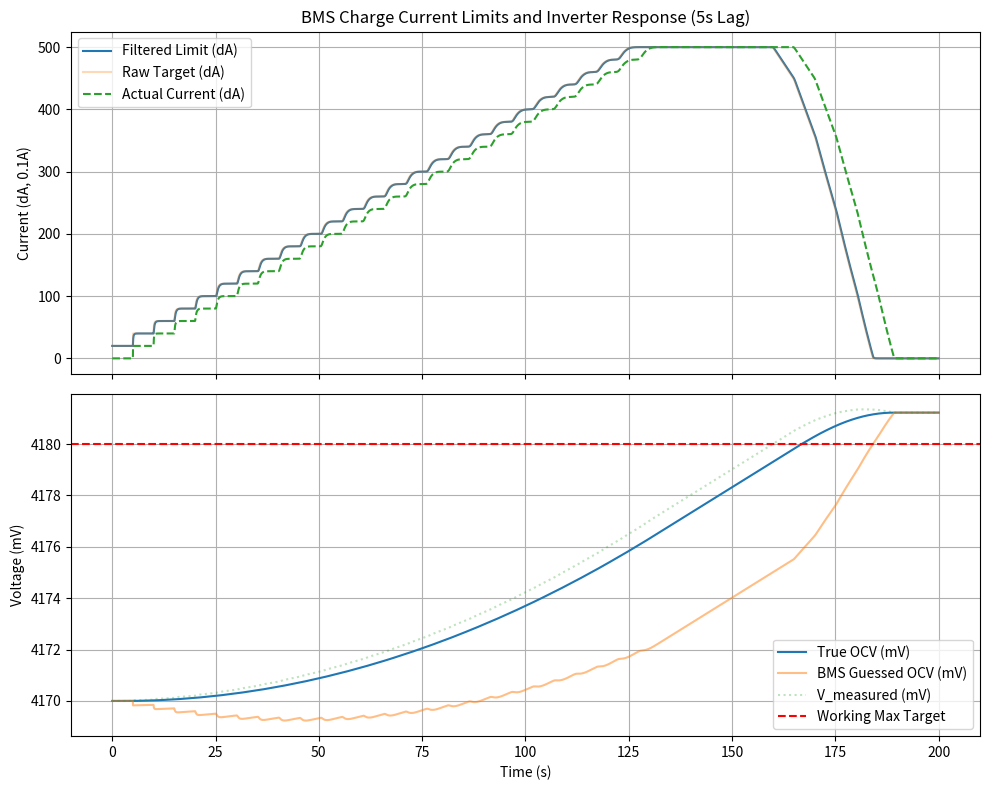

Reproduce this figure in Python.
import numpy as np
import matplotlib.pyplot as plt

# Constants
CHARGE_MAX_CURRENT_dA = 500  # 50A
BMS_INTERNAL_RESISTANCE_uR = 100
SIM_INTERNAL_RESISTANCE_uR = 14 # Different resistance for testing realism
DEFAULT_CELL_VOLTAGE_WORKING_MAX_mV = 4180 # LFP
SIM_DURATION_S = 200
SIM_STEP_S = 0.02
INVERTER_LAG_S = 5.0

#true pack resistance probably 1.3mohm, so per cell = 14uR

# AEMA Constants
AEMA_ALPHA_MIN = 0.1
AEMA_ALPHA_MAX = 0.2
AEMA_NOISE_THRESHOLD = 1.0  # dA
AEMA_CHANGE_THRESHOLD = 10.0 # dA

class AEMA:
    def __init__(self):
        self.value = np.nan
        self.deviation = 0.0

    def update(self, input_val):
        if np.isnan(self.value):
            self.value = input_val
            self.deviation = 0.0
            return self.value

        diff = abs(input_val - self.value)
        
        if diff <= AEMA_NOISE_THRESHOLD:
            alpha = AEMA_ALPHA_MIN
        elif diff >= AEMA_CHANGE_THRESHOLD:
            alpha = AEMA_ALPHA_MAX
        else:
            ratio = (diff - AEMA_NOISE_THRESHOLD) / (AEMA_CHANGE_THRESHOLD - AEMA_NOISE_THRESHOLD)
            alpha = AEMA_ALPHA_MIN + (ratio * (AEMA_ALPHA_MAX - AEMA_ALPHA_MIN))

        self.value = (alpha * input_val) + ((1.0 - alpha) * self.value)
        
        deviation_alpha = 0.1
        self.deviation = (deviation_alpha * diff) + ((1.0 - deviation_alpha) * self.deviation)
        return self.value

def calculate_working_charge_current_limit_step(current_mA, cell_voltage_max_mV, aema, target_max_mV=DEFAULT_CELL_VOLTAGE_WORKING_MAX_mV):
    current_dA = current_mA / 100.0
    target_ocv_uV = target_max_mV * 1000

    # 1. Estimate current cell OCV
    guessed_ocv_uV = cell_voltage_max_mV * 1000 - (current_mA * BMS_INTERNAL_RESISTANCE_uR) / 1000

    # 2. Calculate target limit to maintain OCV at working max
    if guessed_ocv_uV < target_ocv_uV:
        delta_uV = target_ocv_uV - guessed_ocv_uV
        target_limit_dA = delta_uV * 10.0 / BMS_INTERNAL_RESISTANCE_uR
        # print("max is {} mV, guessed OCV is {:.2f} mV, delta is {:.2f} mV, target limit is {:.2f} dA".format(
        #    cell_voltage_max_mV, guessed_ocv_uV / 1000.0, delta_uV / 1000.0, target_limit_dA))
    else:
        target_limit_dA = 0.0


    # Clip to absolute max charge
    if target_limit_dA > CHARGE_MAX_CURRENT_dA:
        target_limit_dA = CHARGE_MAX_CURRENT_dA

    # 3. Apply Tethered Ceiling
    current_clamped_dA = max(current_dA, 0.0)
    tethered_ceiling_dA = current_clamped_dA + 20.0 # 2A ceiling
    if target_limit_dA > tethered_ceiling_dA:
        target_limit_dA = tethered_ceiling_dA

    if target_limit_dA < 0.0:
        target_limit_dA = 0.0

    # 4. Update smoothed value via AEMA
    filtered_limit_dA = aema.update(target_limit_dA)
    return filtered_limit_dA, target_limit_dA

def run_simulation():
    steps = int(SIM_DURATION_S / SIM_STEP_S)
    time = np.linspace(0, SIM_DURATION_S, steps)
    
    # State
    ocv_mV = 4170  # Start at 3.3V
    current_mA = 0.0
    aema = AEMA()
    
    # Cell Model
    # Capacitance in Ah to mV slope (very simple)
    # Let's say 100Ah battery, slope is ~200mV (3.2V to 3.4V)
    # I = dQ/dt => dV = dt * I / C_fixed
    C_mV_per_As = 0.0001 # Extremely simplified
    
    # History for inverter lag
    limit_history = []
    
    results = {
        'time': time,
        'limit_dA': [],
        'target_dA': [],
        'current_mA': [],
        'ocv_mV': [],
        'guessed_ocv_mV': [],
        'v_meas_mV': []
    }
    
    inverter_lag_steps = int(INVERTER_LAG_S / SIM_STEP_S)
    
    for i in range(steps):
        # 1. Inverter logic (lagged)
        if len(limit_history) > inverter_lag_steps:
            target_limit_dA = limit_history[-inverter_lag_steps]
        else:
            target_limit_dA = 0.0
            
        current_mA = target_limit_dA * 100.0
        
        # 2. Cell voltage response
        # v_meas_mV = ocv_mV + (current_mA * WORKING_LIMIT_INTERNAL_RESISTANCE_uR) / 1000.0 / 1000.0
        # V = (I * R) / 1,000,000 mV
        v_meas_mV = ocv_mV + (current_mA * SIM_INTERNAL_RESISTANCE_uR) / 1000000.0
        
        # Increase OCV
        ocv_mV += (current_mA / 1000.0) * SIM_STEP_S * 0.002 # Slightly slower OCV rise
        
        # 3. BMS limit calculation
        limit_dA, target_dA = calculate_working_charge_current_limit_step(current_mA, v_meas_mV, aema)
        
        # Calculate guessed OCV for logging
        guessed_ocv_mV = (v_meas_mV * 1000 - (current_mA * BMS_INTERNAL_RESISTANCE_uR) / 1000) / 1000.0
        
        # 4. Record history
        limit_history.append(limit_dA)
        
        # Logging
        results['limit_dA'].append(limit_dA)
        results['target_dA'].append(target_dA)
        results['current_mA'].append(current_mA)
        results['ocv_mV'].append(ocv_mV)
        results['guessed_ocv_mV'].append(guessed_ocv_mV)
        results['v_meas_mV'].append(v_meas_mV)

    # Plotting
    fig, (ax1, ax2) = plt.subplots(2, 1, figsize=(10, 8), sharex=True)
    
    ax1.plot(time, results['limit_dA'], label='Filtered Limit (dA)')
    ax1.plot(time, results['target_dA'], label='Raw Target (dA)', alpha=0.3)
    ax1.plot(time, np.array(results['current_mA'])/100.0, label='Actual Current (dA)', linestyle='--')
    ax1.set_ylabel('Current (dA, 0.1A)')
    ax1.legend()
    ax1.set_title('BMS Charge Current Limits and Inverter Response (5s Lag)')
    ax1.grid(True)
    
    ax2.plot(time, results['ocv_mV'], label='True OCV (mV)')
    ax2.plot(time, results['guessed_ocv_mV'], label='BMS Guessed OCV (mV)', alpha=0.5)
    ax2.plot(time, results['v_meas_mV'], label='V_measured (mV)', linestyle=':', alpha=0.3)
    ax2.axhline(DEFAULT_CELL_VOLTAGE_WORKING_MAX_mV, color='r', linestyle='--', label='Working Max Target')
    ax2.set_ylabel('Voltage (mV)')
    ax2.set_xlabel('Time (s)')
    ax2.legend()
    ax2.grid(True)
    
    plt.tight_layout()
    plt.savefig('working_limit_model.png')
    print("Simulation complete. Plot saved to working_limit_model.png")

if __name__ == "__main__":
    run_simulation()
